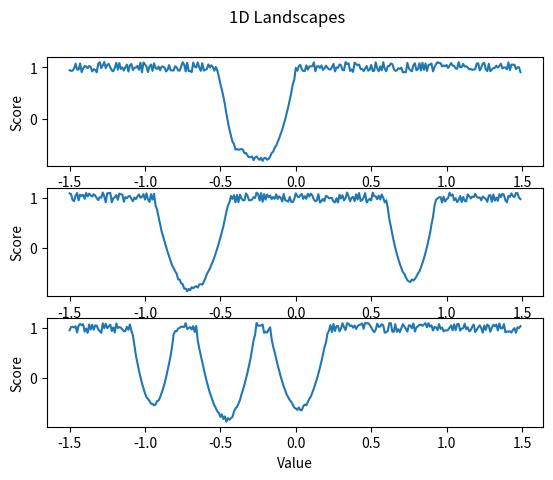

Reproduce this figure in Python.
#import numpy as np
from random import *
import math

from mpl_toolkits.mplot3d import axes3d
import matplotlib.pyplot as plt
import numpy as np

def add_noise( score ):
    one_percent = score * 0.1
    noise = uniform( - one_percent, one_percent )
    return score * ( 1 + noise )

class FakeLandscape:
    #This landscape will have multiple minima of random depths

    def __init__(self, ndim):
        self.ndim = ndim #Expecting 1 to 6 dimensions

        #min and max values for minima
        self.min = -100.0
        self.max = 100.0
        self.scale = 100.0 #we want to stay between 0 and 100

        #define min and max depths for the wells
        #(max means more negative, I suppose)
        self.max_depth = -1
        self.min_depth = -0.5

        self.n_minima = 3 ** self.ndim
        self.minima = [] #each element is an array
        self.minima_depths = []
        self.minima_factor = [] #make the wells more shallow
        self.global_minimum = 0

        for i in range( 0, self.n_minima ):
            minima_coords = []
            for _ in range( 0, self.ndim ):
                minima_coords.append( uniform( self.min, self.max ) )

            self.minima.append( minima_coords )
            self.minima_factor.append( uniform( 0.01, 0.1 ) )
            depth = uniform( self.max_depth, self.min_depth )
            self.minima_depths.append( depth )
            if depth < self.global_minimum:
                self.global_minimum = depth


    #arr is a numpy array with shape (self.ndim)
    def score( self, arr ):
        #scale
        #arr := {-1,1}
        #landscape := {-100,00}
        vals = []
        for a in arr:
            vals.append( a * self.scale )

        #let's just do a simple quadratic to the closest well
        #Energy wells are negative, let's say the lanscape is flat at +1
        best_score = 1
        for i in range( 0, self.n_minima ):
            distance = 0
            for j in range( 0, self.ndim ):
                distance += (vals[ j ] - self.minima[ i ][ j ]) ** 2
            distance = math.sqrt( distance )

            quardtratic = ( distance * self.minima_factor[ i ] ) ** 2
            score = quardtratic + self.minima_depths[ i ]
            if score < best_score:
                best_score = score
        return add_noise( best_score )

def get1Dplot():
    #print 2D landscape
    landscape = FakeLandscape( 1 )

    min = 1.5 * ( landscape.min / landscape.scale )
    max = 1.5 * ( landscape.max / landscape.scale )
    d = 1.0 / landscape.scale

    X = np.arange(min,max,d)
    Y = np.arange(min,max,d)

    for i in range( 0, len(X) ):
        Y[i] = landscape.score( [ X[i] ] )

    return X, Y

def get2Dplot():
    #print 2D landscape
    landscape = FakeLandscape( 2 )

    min = 1.5 * ( landscape.min / landscape.scale )
    max = 1.5 * ( landscape.max / landscape.scale )
    d = 1.0 / landscape.scale

    x = np.arange(min,max,d)
    y = np.arange(min,max,d)
    X,Y = np.meshgrid(x,y)
    Z = X*np.exp(-X-Y)

    for i in range( 0, len(x) ):
        for j in range( 0, len(y) ):
            Z[i][j] = landscape.score( [ x[i], y[j] ] )

    return X, Y, Z

if __name__ == '__main__':

    #1D
    if True:
        fig, axs = plt.subplots(3,1)
        fig.suptitle('1D Landscapes')
        for i in range( 0, 3 ):
            X,Y = get1Dplot()
            axs[i].plot(X,Y)

        for ax in axs.flat:
            ax.set(xlabel='Value', ylabel='Score')

    #2d
    if False:
        fig, axs = plt.subplots(2,2,subplot_kw=dict(projection='3d'))
        fig.suptitle('2D Landscapes')
        for i in range( 0, 2 ):
            for j in range( 0, 2 ):
                X,Y,Z = get2Dplot()
                axs[i][j].plot_surface(X,Y,Z)

        for ax in axs.flat:
            ax.set(xlabel='Value1', ylabel='Value2', zlabel='Score')

    #X,Y,Z = get2Dplot()
    #ax = fig.add_subplot(111, projection='3d')
    #ax.plot_surface(X, Y, Z)

    plt.show()
